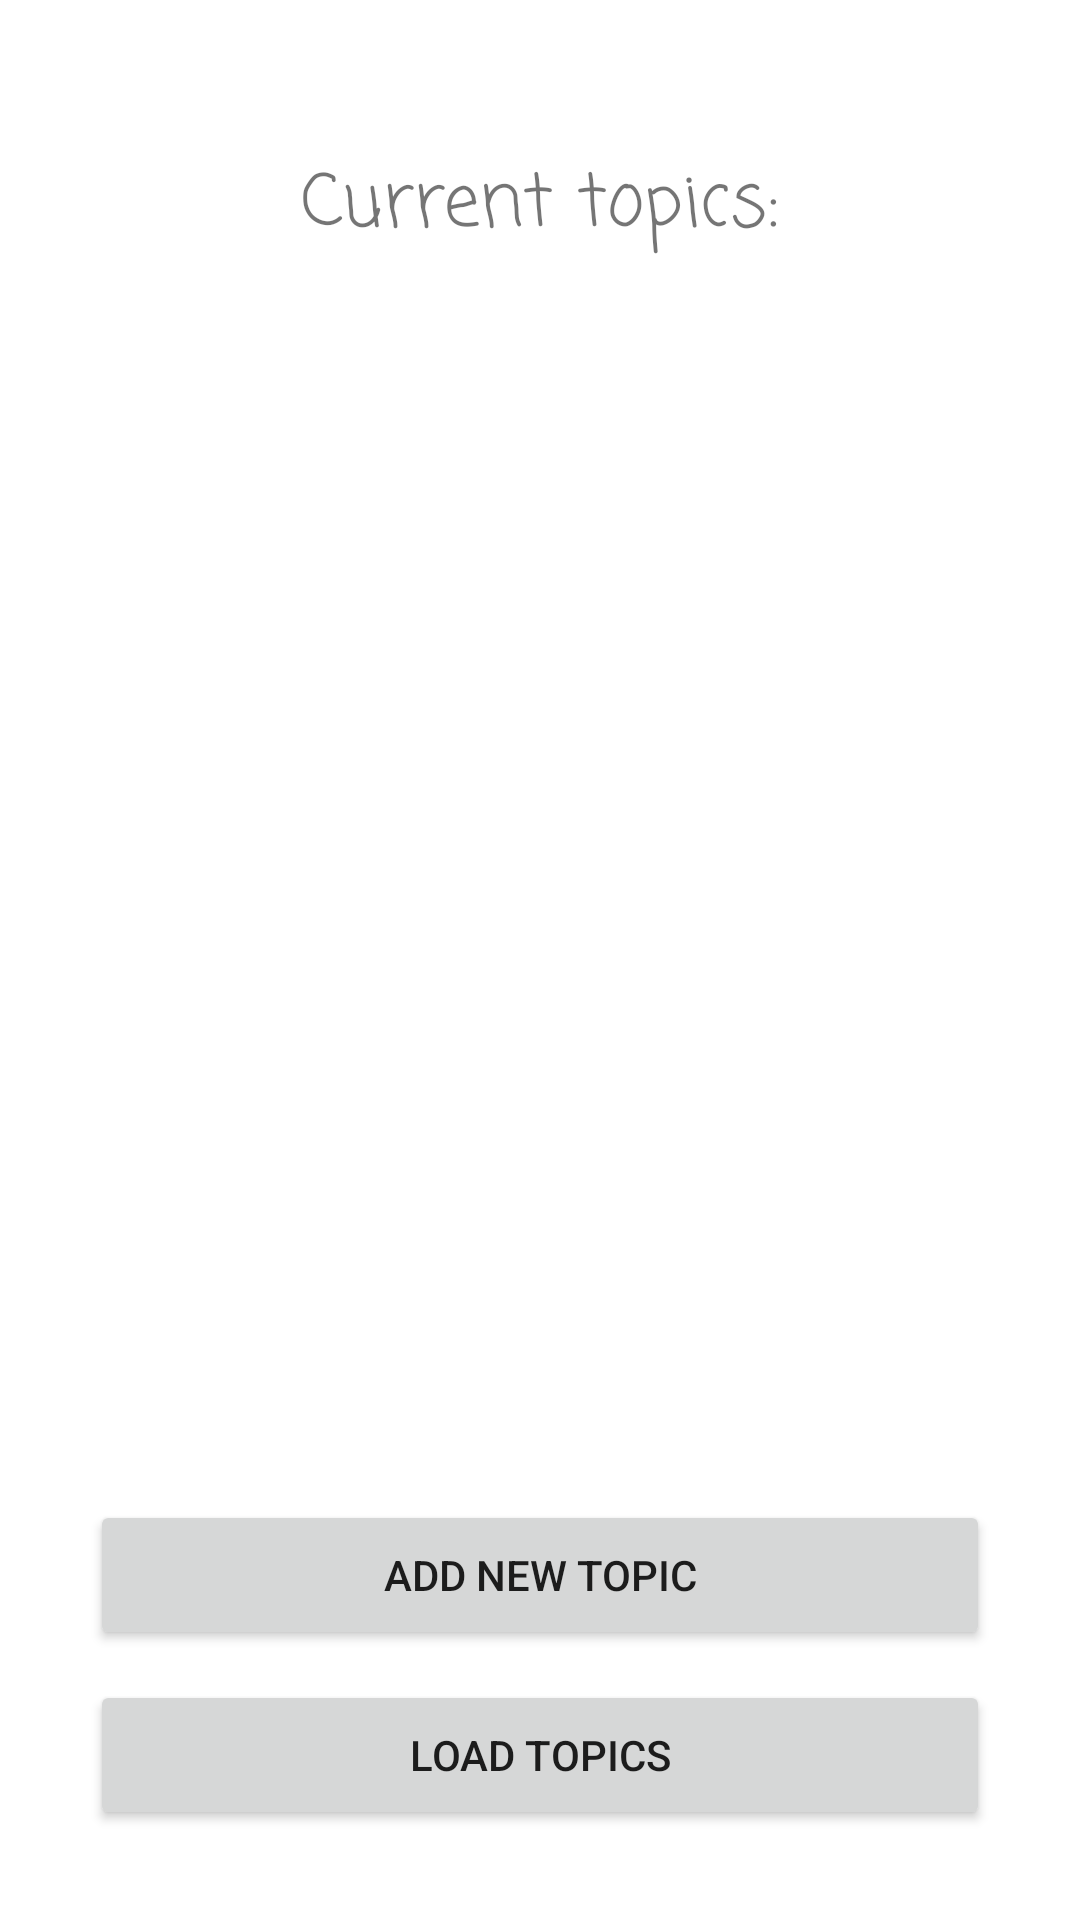

Write the Android layout XML for this screen, with the resource values it uses.
<!-- AndroidManifest.xml: application theme Theme.CloudCalculations -->
<!-- res/layout/activity_show_database.xml -->
<?xml version="1.0" encoding="utf-8"?>

<androidx.constraintlayout.widget.ConstraintLayout xmlns:android="http://schemas.android.com/apk/res/android"
    xmlns:app="http://schemas.android.com/apk/res-auto"
    xmlns:tools="http://schemas.android.com/tools"
    android:layout_width="match_parent"
    android:layout_height="match_parent"
    tools:context=".ShowDataBaseActivity">

    <TextView
        android:id="@+id/textView4"
        android:layout_width="wrap_content"
        android:layout_height="wrap_content"
        android:layout_marginTop="50dp"
        android:fontFamily="casual"
        android:text="@string/current_topics"
        android:textSize="24sp"
        app:layout_constraintEnd_toEndOf="parent"
        app:layout_constraintStart_toStartOf="parent"
        app:layout_constraintTop_toTopOf="parent"
        tools:text="@string/current_topics" />

    <ScrollView
        android:id="@+id/scrollView2"
        android:layout_width="0dp"
        android:layout_height="0dp"
        android:layout_marginStart="20dp"
        android:layout_marginLeft="20dp"
        android:layout_marginTop="30dp"
        android:layout_marginEnd="20dp"
        android:layout_marginRight="20dp"
        android:layout_marginBottom="10dp"
        android:foregroundGravity="center_horizontal"
        app:layout_constraintBottom_toTopOf="@+id/words_from_file_button"
        app:layout_constraintEnd_toEndOf="parent"
        app:layout_constraintStart_toStartOf="parent"
        app:layout_constraintTop_toBottomOf="@+id/textView4"
        app:layout_constraintVertical_bias="0.07999998">

        <LinearLayout
            android:id="@+id/load_topics_layout"
            android:layout_width="match_parent"
            android:layout_height="wrap_content"
            android:layout_gravity="center_horizontal"
            android:foregroundGravity="center_horizontal"
            android:gravity="center_horizontal"
            android:orientation="vertical"></LinearLayout>
    </ScrollView>

    <Button
        android:id="@+id/words_from_file_button"
        android:layout_width="300dp"
        android:layout_height="50dp"
        android:layout_marginBottom="10dp"
        android:onClick="addNewTopic"
        android:text="@string/add_new_topic"
        app:layout_constraintBottom_toTopOf="@+id/button5"
        app:layout_constraintEnd_toEndOf="parent"
        app:layout_constraintStart_toStartOf="parent" />

    <Button
        android:id="@+id/button5"
        android:layout_width="300dp"
        android:layout_height="50dp"
        android:layout_marginBottom="30dp"
        android:onClick="loadTopics"
        android:text="@string/delete_unselected_topics"
        app:layout_constraintBottom_toBottomOf="parent"
        app:layout_constraintEnd_toEndOf="parent"
        app:layout_constraintStart_toStartOf="parent" />

</androidx.constraintlayout.widget.ConstraintLayout>
<!-- resources referenced by this layout -->
<resources>
  <string name="add_new_topic">Add new topic</string>
  <string name="current_topics">Current topics:</string>
  <string name="delete_unselected_topics">Load topics</string>
  <style name="Theme.CloudCalculations" parent="Theme.MaterialComponents.DayNight.NoActionBar">
          
          <item name="colorPrimary">@color/orange</item>
          <item name="colorPrimaryVariant">@color/orange</item>
          <item name="colorOnPrimary">@color/white</item>
          
          <item name="colorSecondary">@color/orange</item>
          <item name="colorSecondaryVariant">@color/orange</item>
          <item name="colorOnSecondary">@color/white</item>
          
          <item name="android:statusBarColor" tools:targetApi="l">?attr/colorPrimaryVariant</item>
          
      </style>
  <color name="orange">#FF5722</color>
  <color name="white">#FFFFFFFF</color>
</resources>
